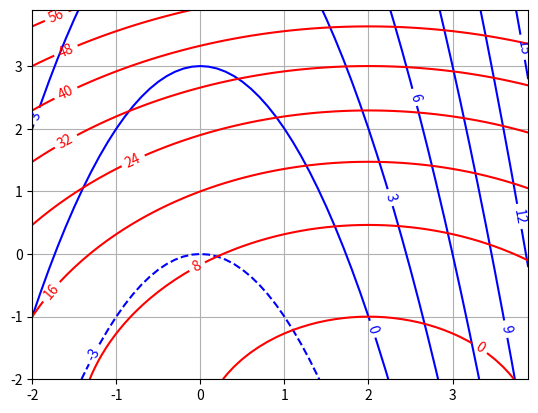

Write Python code to recreate this figure. (Note: this script raises an exception after producing the figure.)
import numpy as np
import sympy as sym
import scipy.optimize as opt
import matplotlib.pyplot as plt


def derivadas_parciales(fi,fii):
    return sym.lambdify([x1,x2],fi.diff(x1),"numpy"),sym.lambdify([x1,x2],fi.diff(x2),"numpy"),sym.lambdify([x1,x2],fii.diff(x1),"numpy"),sym.lambdify([x1,x2],fii.diff(x2),"numpy")
def evaluar(fi,fii):
    return sym.lambdify([x1,x2],fi,"numpy"),sym.lambdify([x1,x2],fii,"numpy")


def jaco(a,b,fi,fii):
    dfix1, dfix2, dfiix1, dfiix2 = derivadas_parciales(fi, fii)
    jac = np.zeros([2,2])
    jac[0,0] = dfix1(a,b)
    jac[0,1] = dfix2(a,b)
    jac[1,0] = dfiix1(a,b)
    jac[1,1] = dfiix2(a,b)
    return jac

def multivariable_solve(fi,fii,tolx=10**-5,tolf=10**-5,x1i0 = 5.0,x2i0 = 2.0):

    fi_e,fii_e = evaluar(fi,fii)#variables para poder evaluarlas expresiones simbolicas
    iter = 0

    while True:
        iter += 1
        A = jaco(x1i0,x2i0,fi,fii)
        b = np.zeros([2,1])
        b[0] = -fi_e(x1i0, x2i0)
        b[1] = -fii_e(x1i0, x2i0)
        delta_x = np.linalg.solve(A,b)
        x_1 = np.float(x1i0 + delta_x[0])
        x_2 = np.float(x2i0 + delta_x[1])

        if np.abs(x_1-x1i0) <= tolx and np.abs(x_2-x2i0) <= tolx:
            break
        if np.abs(fi_e(x_1,x_2)) <= tolf and np.abs(fii_e(x_1,x_2)) <= tolf:
            break
        x1i0 = x_1
        x2i0 = x_2
    print("con {} iteraciones y {} de tolerancia,\nraiz x1: {} raiz x2: {}\n".format(iter,tolx,x_1,x_2))

x1 = sym.Symbol("x1")
x2 = sym.Symbol("x2")

f1 = 3.0*sym.exp(-(x1**2))-5.0*(x2)**(1.0/3.0)+6.0
f2 = 3.0*x1 + 0.5*(x2)**(1.0/4.0)-15.0
f3 = x1**2+x2-3
f4 = (x1-2)**2+(x2+3)**2-4

def lineas_contorno(fi,fii):
    delta = 0.1
    x_1 = np.arange(-2.0, 4.0, delta)
    x_2 = np.arange(-2.0, 4.0, delta)
    X1,X2 = np.meshgrid(x_1,x_2)
    fi_e, fii_e = evaluar(fi, fii)
    plt.figure()
    c1 = plt.contour(X1,X2,fi_e(X1,X2),colors="b")
    c2 = plt.contour(X1, X2, fii_e(X1, X2), colors="r")
    plt.clabel(c1)
    plt.clabel(c2)
    plt.grid(1)
    plt.show()

#multivariable_solve(f1,f2)
#lineas_contorno(f1,f2)

lineas_contorno(f3,f4)
multivariable_solve(f3,f4,x1i0=2,x2i0=-1)#el intervalo se definio con la grafica anterior
multivariable_solve(f3,f4,tolx=10**-10,tolf=10**-10)
